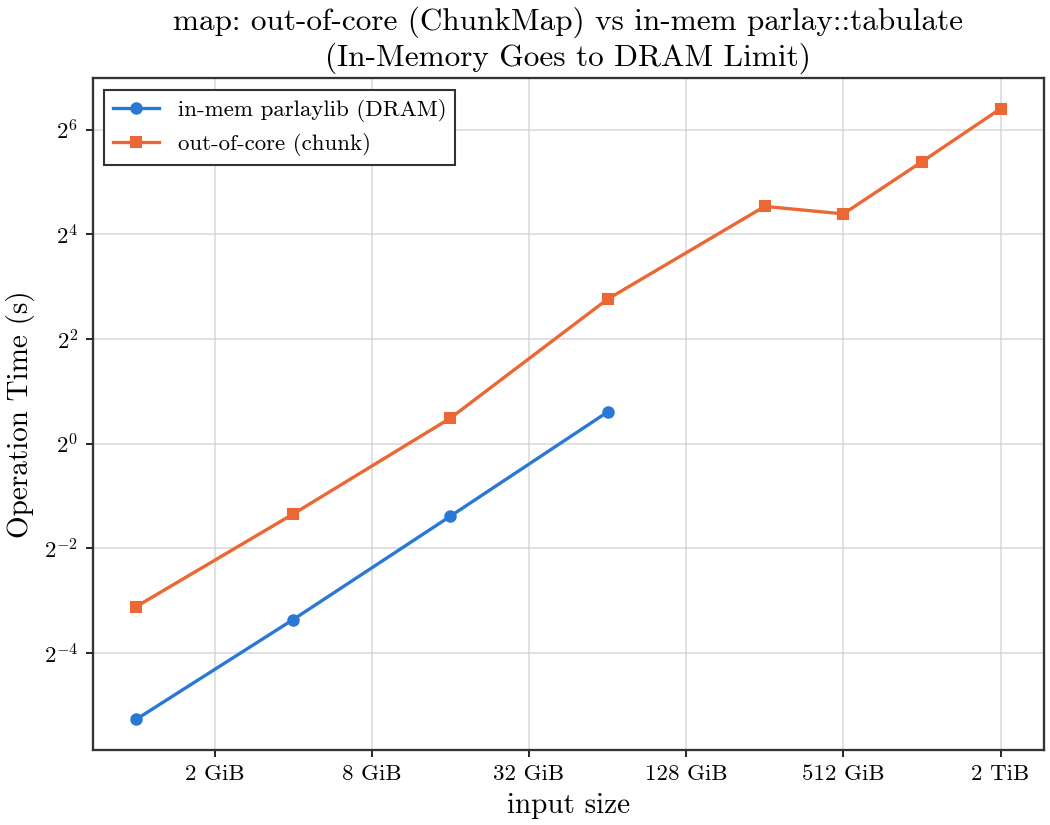

The table this chart was drawn from, first rows:
input_bytes, n, build_s, map_s, inmem_map_s, throughput_gb_s
1073741824, 134217728, 0.07325, 0.1153, 0.02588, 8.676
4294967296, 536870912, 0.3257, 0.3939, 0.09724, 10.16
17179869184, 2147483648, 1.19, 1.402, 0.3825, 11.41
68719476736, 8589934592, 4.675, 6.784, 1.521, 9.434
274877906944, 34359738368, 19.37, 23.19, , 11.04
549755813888, 68719476736, 42.89, 20.99, , 24.39
1099511627776, 137438953472, 82.23, 41.92, , 24.43
2199023255552, 274877906944, 172, 84.63, , 24.2
